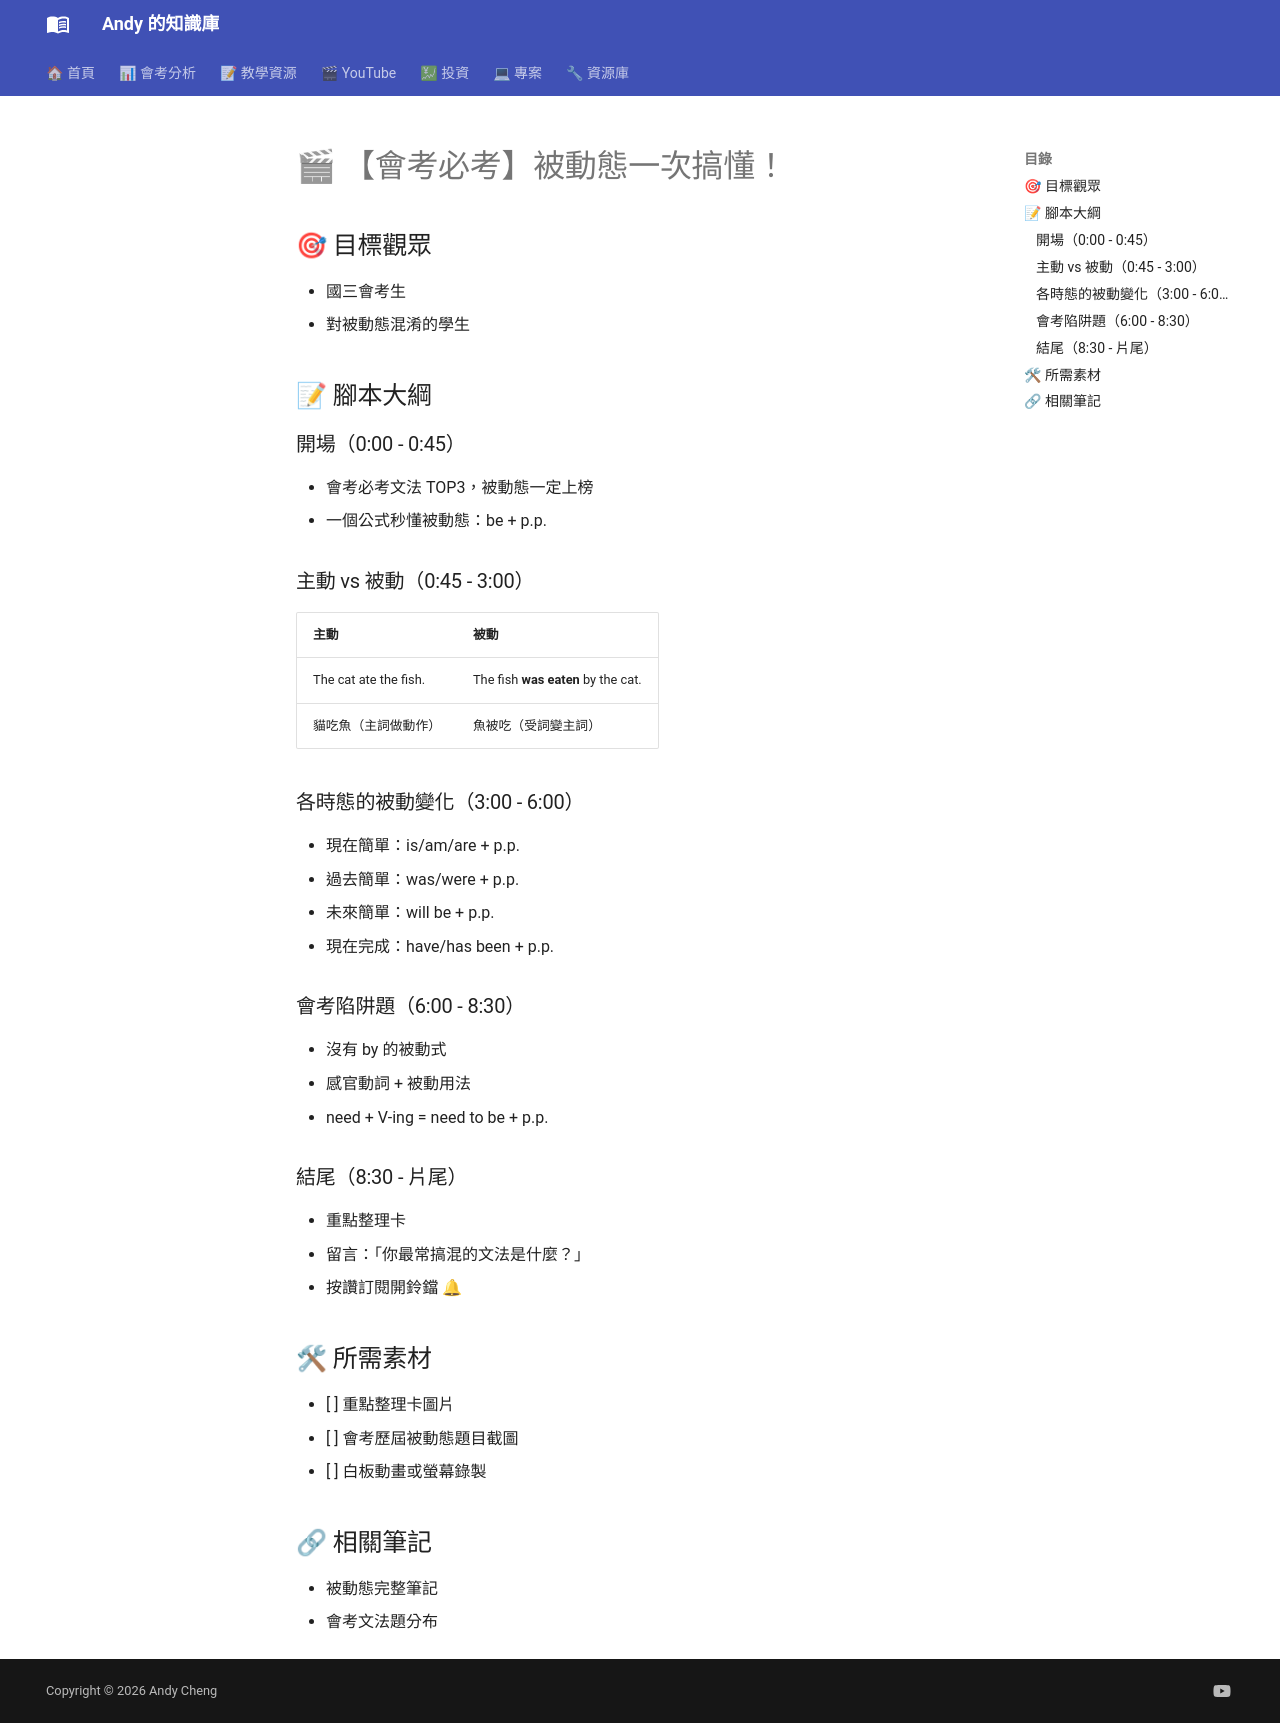

repository: andyjunyi/knowledge-base · page: 02 - YouTube/腳本/範例：被動態教學影片腳本/index.html · generator: mkdocs

---
tags: [youtube, 腳本]
created: 2026-06-04
狀態: 草稿
影片長度: 8-10 min
---

# 🎬 【會考必考】被動態一次搞懂！

## 🎯 目標觀眾

- 國三會考生
- 對被動態混淆的學生

## 📝 腳本大綱

### 開場（0:00 - 0:45）

- 會考必考文法 TOP3，被動態一定上榜
- 一個公式秒懂被動態：be + p.p.

### 主動 vs 被動（0:45 - 3:00）

| 主動 | 被動 |
|------|------|
| The cat ate the fish. | The fish **was eaten** by the cat. |
| 貓吃魚（主詞做動作） | 魚被吃（受詞變主詞） |

### 各時態的被動變化（3:00 - 6:00）

- 現在簡單：is/am/are + p.p.
- 過去簡單：was/were + p.p.
- 未來簡單：will be + p.p.
- 現在完成：have/has been + p.p.

### 會考陷阱題（6:00 - 8:30）

- 沒有 by 的被動式
- 感官動詞 + 被動用法
- need + V-ing = need to be + p.p.

### 結尾（8:30 - 片尾）

- 重點整理卡
- 留言：「你最常搞混的文法是什麼？」
- 按讚訂閱開鈴鐺 🔔

## 🛠 所需素材

- [ ] 重點整理卡圖片
- [ ] 會考歷屆被動態題目截圖
- [ ] 白板動畫或螢幕錄製

## 🔗 相關筆記

- 被動態完整筆記
- 會考文法題分布
